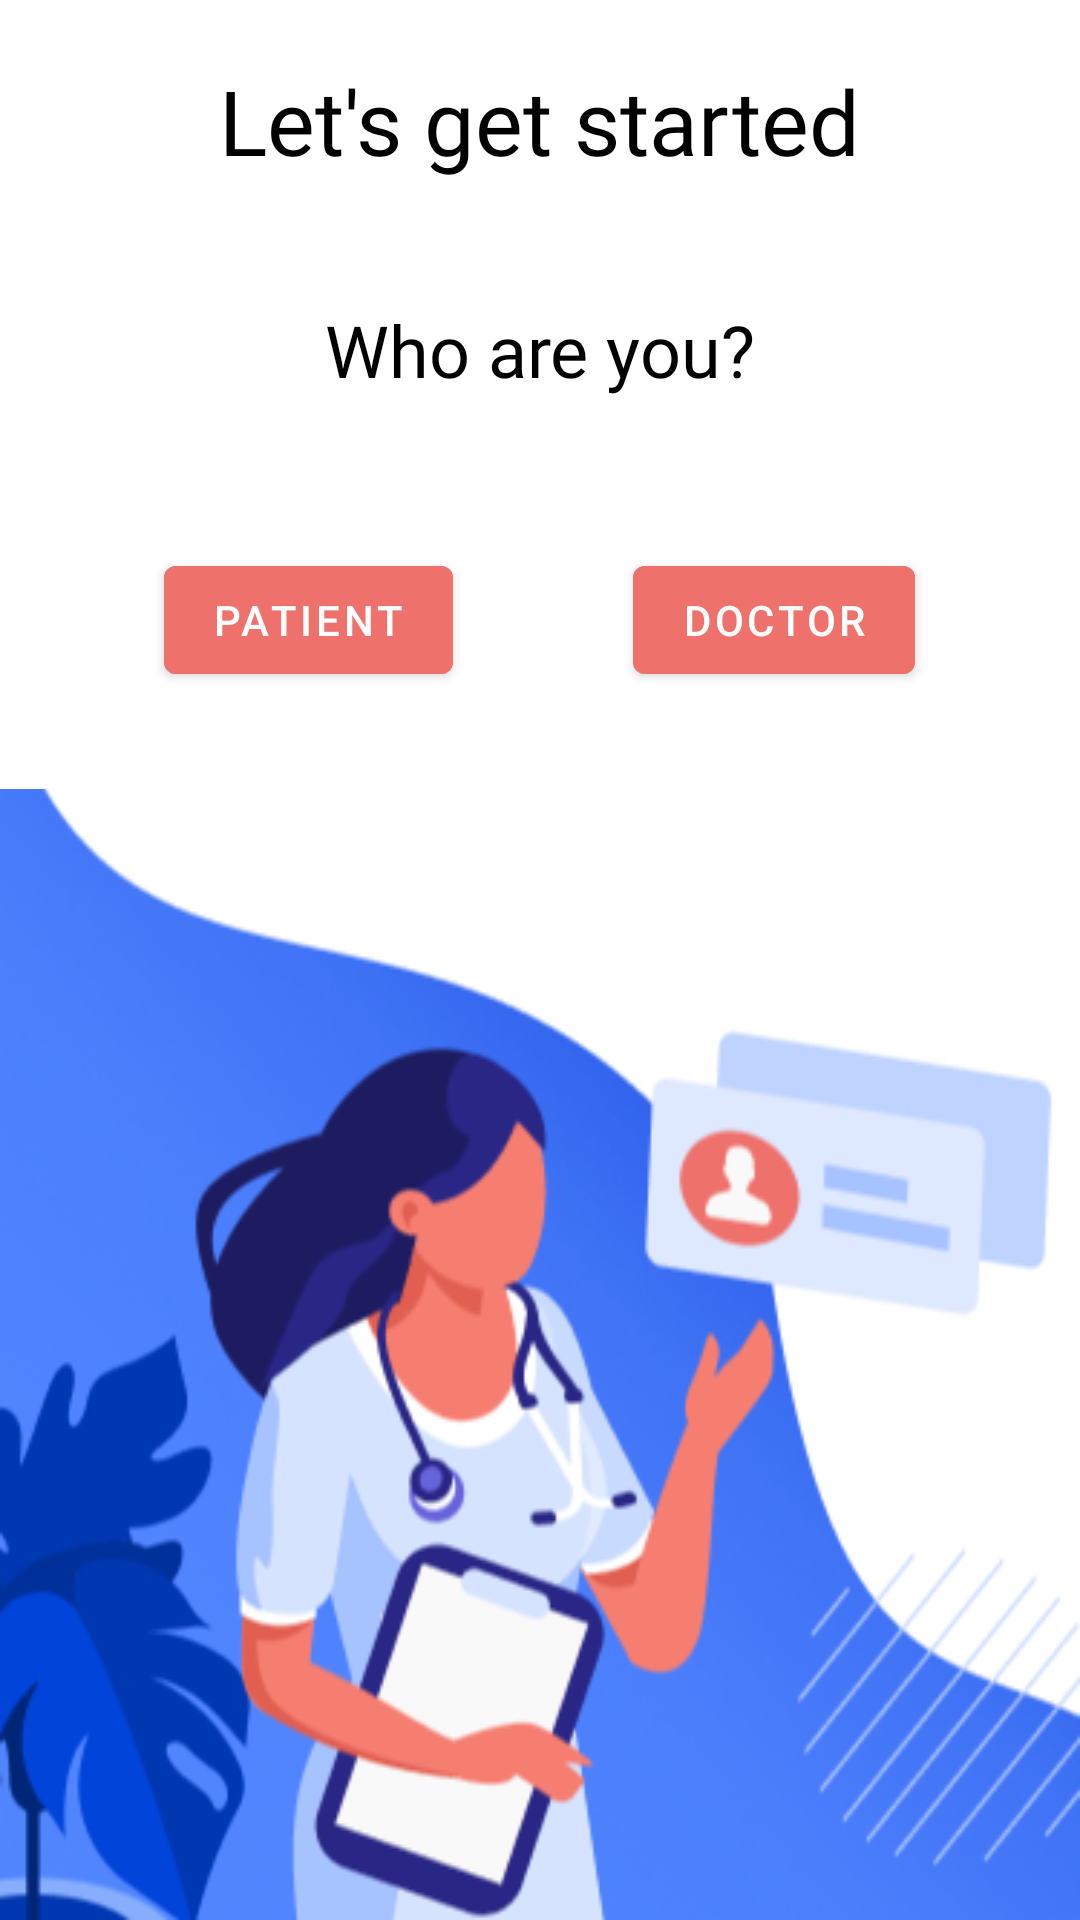

Here is an Android app screen rendered from its layout file. Give the layout XML and the strings, colors and styles it references.
<!-- AndroidManifest.xml: application theme AppTheme -->
<!-- res/layout/activity_get_started.xml -->
<?xml version="1.0" encoding="utf-8"?>
<LinearLayout xmlns:android="http://schemas.android.com/apk/res/android"
    xmlns:app="http://schemas.android.com/apk/res-auto"
    xmlns:tools="http://schemas.android.com/tools"
    android:layout_width="match_parent"
    android:layout_height="match_parent"
    android:orientation="vertical"
    tools:context=".activity.GetStartedActivity">

    <LinearLayout
        android:layout_weight="1"
        android:orientation="vertical"
        android:layout_width="match_parent"
        android:layout_height="wrap_content">

        <TextView
            android:layout_width="wrap_content"
            android:layout_height="wrap_content"
            android:layout_gravity="center"
            android:layout_margin="20dp"
            android:fontFamily="@font/montserrat_bold"
            android:text="Let's get started"
            android:textSize="30sp" />

        <TextView
            android:layout_width="wrap_content"
            android:layout_height="wrap_content"
            android:layout_gravity="center"
            android:layout_marginTop="20dp"
            android:fontFamily="@font/montserrat"
            android:text="Who are you?"
            android:textSize="24sp" />

        <LinearLayout
            android:layout_marginTop="20dp"
            android:layout_gravity="center"
            android:layout_width="wrap_content"
            android:layout_height="wrap_content">
            <com.google.android.material.button.MaterialButton
                android:id="@+id/patient"
                android:layout_margin="30dp"
                android:backgroundTint="?attr/colorAccent"
                android:layout_width="wrap_content"
                android:layout_height="wrap_content"
                android:textColor="#FFFFFF"
                android:text="Patient"/>
            <com.google.android.material.button.MaterialButton
                android:id="@+id/doctor"
                android:layout_margin="30dp"
                android:backgroundTint="?attr/colorAccent"
                android:layout_width="wrap_content"
                android:layout_height="wrap_content"
                android:textColor="#FFFFFF"
                android:text="Doctor"/>

        </LinearLayout>

    </LinearLayout>
    <LinearLayout
        android:background="@drawable/splash_background"
        android:layout_width="match_parent"
        android:layout_height="wrap_content">

    </LinearLayout>

</LinearLayout>
<!-- resources referenced by this layout -->
<resources>
  <!-- drawable splash_background: png bitmap (drawable, 82995 bytes) -->
  <style name="AppTheme" parent="Theme.MaterialComponents.Light.NoActionBar">
          
          <item name="colorPrimary">@color/colorPrimary</item>
          <item name="colorAccent">@color/colorAccent</item>
          <item name="android:textColor">#000000</item>
          <item name="toolbarStyle">@style/AppToolbarStyle</item>
          <item name="textInputStyle">@style/Widget.MaterialComponents.TextInputLayout.OutlinedBox</item>
      </style>
  <color name="colorPrimary">#163FAA</color>
  <color name="colorAccent">#EF716B</color>
  <style name="AppToolbarStyle" parent="Widget.MaterialComponents.Toolbar">
          <item name="titleTextAppearance">@style/AppToolbarTitleText</item>
      </style>
  <style name="AppToolbarTitleText" parent="TextAppearance.AppCompat">
          <item name="android:fontFamily">@font/montserrat_bold</item>
          <item name="android:textSize">30sp</item>
      </style>
</resources>
